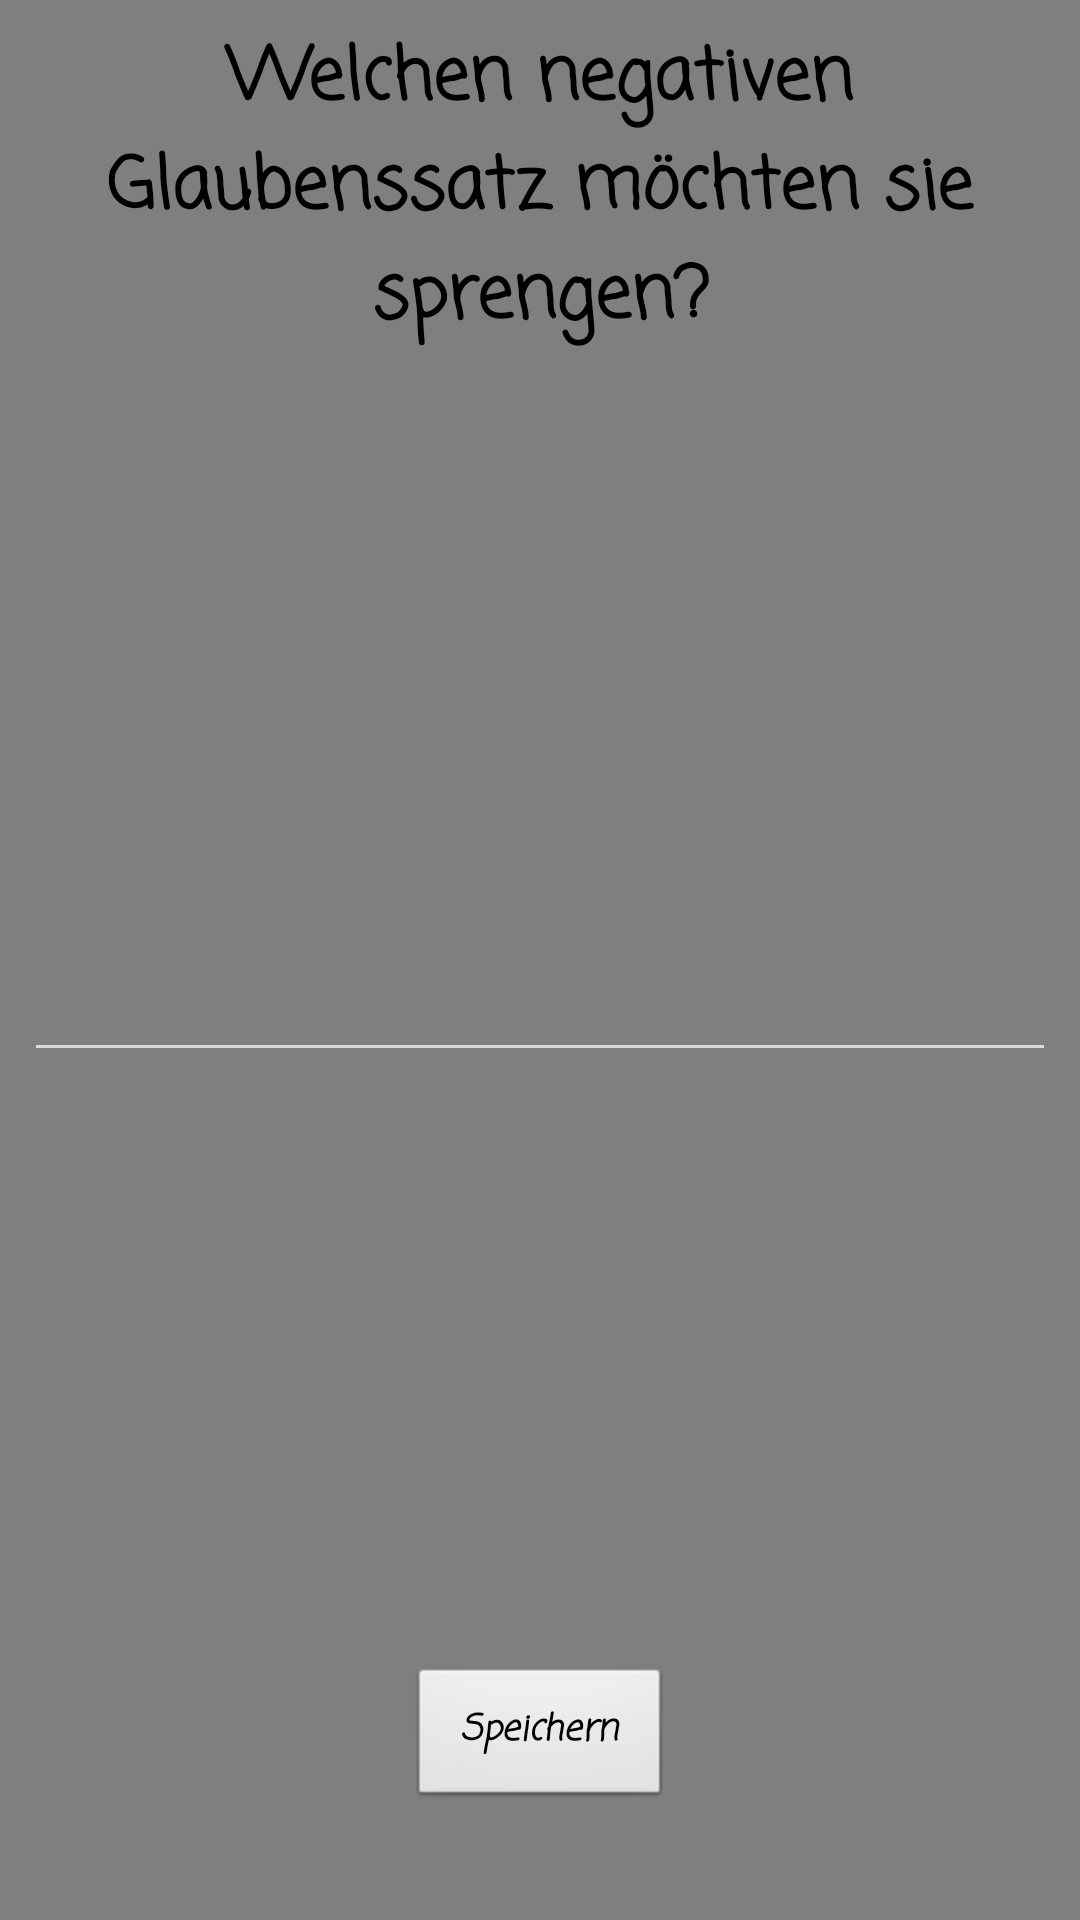

Reconstruct the res/layout file that produces this screen, plus the resources it refers to.
<!-- AndroidManifest.xml: application theme Theme.AppCompat -->
<!-- res/layout/activity_text_output.xml -->
<?xml version="1.0" encoding="utf-8"?>
<android.support.v4.widget.DrawerLayout xmlns:android="http://schemas.android.com/apk/res/android"
    xmlns:app="http://schemas.android.com/apk/res-auto"
    xmlns:tools="http://schemas.android.com/tools"
    android:layout_width="match_parent"
    android:layout_height="match_parent"
    android:background="#FFFFFF"
    style="@style/AppCompat"
    tools:context="fhbielefeld.glaubenssaetze_app.Text_Generate_Activity"
    tools:layout_editor_absoluteY="81dp"
    android:id="@+id/drawerLayout">
<android.support.constraint.ConstraintLayout

    android:layout_width="match_parent"
    android:layout_height="match_parent">


    <VideoView
        android:id="@+id/playvideotextinput"
        android:layout_width="match_parent"
        android:layout_height="match_parent"
        android:layout_gravity="center"
        app:layout_constraintBottom_toBottomOf="parent"
        app:layout_constraintLeft_toLeftOf="parent"
        app:layout_constraintRight_toRightOf="parent"
        app:layout_constraintTop_toTopOf="parent" />

    <TextView
        android:id="@+id/textView3"
        android:layout_width="wrap_content"
        android:layout_height="wrap_content"
        android:layout_marginBottom="65dp"
        android:layout_marginEnd="8dp"
        android:layout_marginStart="8dp"
        android:layout_marginTop="8dp"
        android:fontFamily="casual"
        android:text="@string/Negativer_Glaubenssatz"
        android:textAlignment="center"
        android:textColor="#000000"
        android:textSize="@dimen/xhdpi_headline_fontsize"
        android:textStyle="bold"
        android:visibility="visible"
        app:layout_constraintBottom_toBottomOf="parent"
        app:layout_constraintEnd_toEndOf="parent"
        app:layout_constraintStart_toStartOf="parent"
        app:layout_constraintTop_toTopOf="parent"
        app:layout_constraintVertical_bias="0.0" />

    <EditText
        android:id="@+id/entertext"
        android:layout_width="0dp"
        android:layout_height="wrap_content"
        android:layout_marginStart="8dp"
        android:layout_marginEnd="8dp"
        android:ems="10"
        android:inputType="textPersonName"
        android:textAlignment="textStart"
        android:textColor="#000000"
        android:textStyle="italic"
        android:visibility="visible"
        app:layout_constraintBottom_toTopOf="@+id/buttonsave"
        app:layout_constraintEnd_toEndOf="parent"
        app:layout_constraintStart_toStartOf="parent"
        app:layout_constraintTop_toBottomOf="@+id/textView3" />

    <Button
        android:id="@+id/buttonsave"
        style="@android:style/Widget.Button"
        android:layout_width="wrap_content"
        android:layout_height="wrap_content"
        android:layout_marginBottom="8dp"
        android:layout_marginEnd="8dp"
        android:layout_marginStart="8dp"
        android:layout_marginTop="8dp"
        android:fontFamily="casual"
        android:text="Speichern"
        android:textSize="12sp"
        android:textStyle="bold|italic"
        app:layout_constraintBottom_toBottomOf="parent"
        app:layout_constraintEnd_toEndOf="parent"
        app:layout_constraintStart_toStartOf="parent"
        app:layout_constraintTop_toTopOf="parent"
        app:layout_constraintVertical_bias="0.95" />

    <TextView
        android:id="@+id/textshowfield"
        android:layout_width="329dp"
        android:layout_height="7dp"
        android:textSize="18sp"
        tools:layout_editor_absoluteX="41dp"
        tools:layout_editor_absoluteY="509dp" />

</android.support.constraint.ConstraintLayout>

    <android.support.design.widget.NavigationView
        android:layout_width="wrap_content"
        android:id="@+id/nav_menu_input"
        android:layout_height="match_parent"
        android:layout_gravity="start"
        android:layout_marginStart="8dp"
        android:layout_marginTop="8dp"
        android:layout_marginEnd="8dp"
        android:layout_marginBottom="8dp"
        app:layout_constraintBottom_toBottomOf="parent"
        app:layout_constraintEnd_toEndOf="parent"
        app:layout_constraintStart_toStartOf="parent"
        app:layout_constraintTop_toTopOf="parent"
        app:menu="@menu/navigation_menu_input">
    </android.support.design.widget.NavigationView>

</android.support.v4.widget.DrawerLayout>
<!-- resources referenced by this layout -->
<resources>
  <dimen name="xhdpi_headline_fontsize">24sp</dimen>
  <string name="Negativer_Glaubenssatz">Welchen negativen Glaubenssatz möchten sie sprengen?</string>
  <style name="AppCompat" parent="Theme.AppCompat">
          
          <item name="colorPrimary">@color/colorPrimary</item>
          <item name="colorPrimaryDark">@color/colorPrimaryDark</item>
          <item name="colorAccent">@color/colorAccent</item>
      </style>
  <!-- not gathered from this repository: default colours our renderer supplied (Android Studio template values) -->
  <color name="colorPrimary">#FF6200EE</color>
  <color name="colorPrimaryDark">#FF3700B3</color>
  <color name="colorAccent">#FF03DAC5</color>
</resources>
